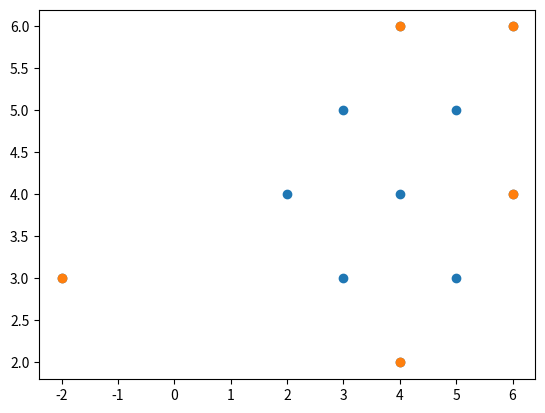

Source code (Python):
"""
see also : https://fr.wikipedia.org/wiki/Calcul_de_l%27enveloppe_convexe

Graham’s Scan computes the convex hull for a collection of Cartesian points. It
locates the lowest point, low, in the input set P and sorts the remaining points { P –
low } in reverse polar angle with respect to the lowest point. With this order in place,
the algorithm can traverse P clockwise from its lowest point. Every left turn of the
last three points in the hull being constructed reveals that the last hull point was
incorrectly chosen so it can be removed.

:param: A convex hull problem instance is defined by a collection of points, P.
:return: The output will be a sequence of (x, y) points representing a clockwise traversal of
         the convex hull. It shouldn’t matter which point is first.

This algorithm is suitable for Cartesian points. If the points, for example, use a different
coordinate system where increasing y values reflect lower points in the plane,
then the algorithm should compute low accordingly. Sorting the points by polar
angle requires trigonometric calculations.
"""


def convex_hull_graham_scan(points):
    """
[redacted]
    """
    from functools import reduce

    TURN_LEFT, TURN_RIGHT, TURN_NONE = 1, -1, 0

    def cmp(a, b):
        return (a > b) - (a < b)

    def turn(p, q, r):
        vectorial_product = (q[0] - p[0]) * (r[1] - p[1]) - (r[0] - p[0]) * (
            q[1] - p[1]
        )
        return cmp(vectorial_product, 0)

    def _keep_left(hull, r):
        while len(hull) > 1 and turn(hull[-2], hull[-1], r) != TURN_LEFT:
            hull.pop()
        if not len(hull) or hull[-1] != r:
            hull.append(r)
        return hull

    points = sorted(points)  # find pivot
    l = reduce(_keep_left, points, [])
    u = reduce(_keep_left, reversed(points), [])
    return l.extend(u[i] for i in range(1, len(u) - 1)) or l


if __name__ == "__main__":
    import matplotlib.pyplot as plt

    hull = [
        [2, 4],
        [3, 5],
        [3, 3],
        [4, 6],
        [4, 4],
        [4, 2],
        [5, 5],
        [5, 3],
        [6, 4],
        [6, 6],
        [-2, 3],
    ]

    x = [_x[0] for _x in hull]
    y = [_y[1] for _y in hull]
    plt.scatter(x, y)
    plt.show()

    convex_hull = convex_hull_graham_scan(hull)
    x = [_x[0] for _x in convex_hull]
    y = [_y[1] for _y in convex_hull]
    plt.scatter(x, y)
    plt.show()
